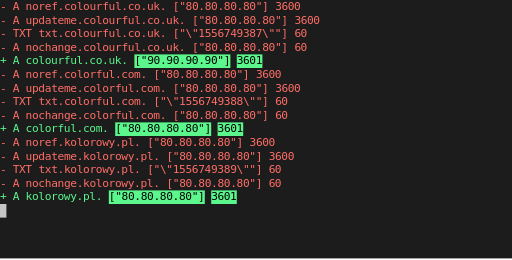
t = 0.00 s
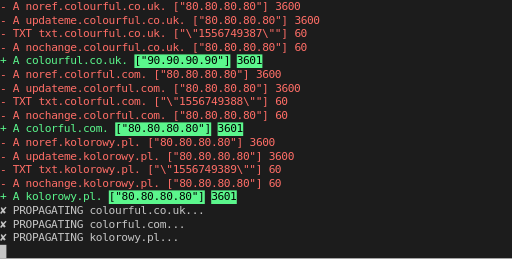
t = 1.67 s
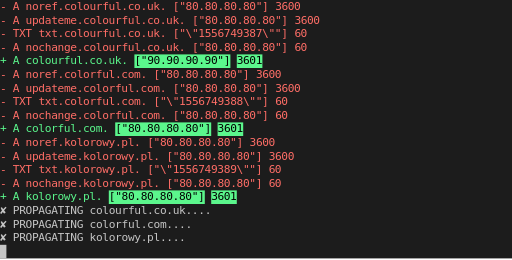
t = 3.33 s
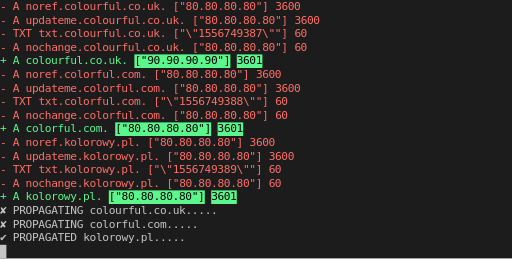
t = 5.00 s
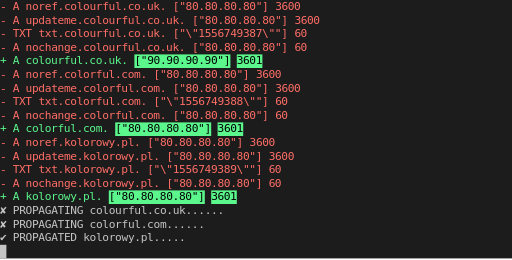
t = 6.67 s
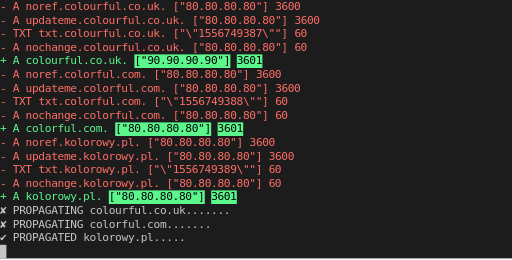
t = 8.33 s

The animated SVG that drew these frames (rendered in a browser with its animation timeline set to each time). Animation: 17 SMIL elements (animate=17); frames cover the first 8.33 s.

<svg xmlns="http://www.w3.org/2000/svg" xmlns:xlink="http://www.w3.org/1999/xlink" id="terminal" baseProfile="full" viewBox="0 0 640 325" width="640" version="1.1">
    <defs>
        <termtosvg:template_settings xmlns:termtosvg="https://github.com/nbedos/termtosvg">
            <termtosvg:screen_geometry columns="80" rows="19"/>
        </termtosvg:template_settings>
        <style type="text/css" id="generated-style"><![CDATA[:root {
            --animation-duration: 27040ms;
        }

    #screen {
                font-family: 'DejaVu Sans Mono', monospace;
                font-style: normal;
                font-size: 14px;
            }

        text {
            dominant-baseline: text-before-edge;
            white-space: pre;
        }]]></style>
        <style type="text/css" id="user-style">
            /* gjm8 color theme (source: https://terminal.sexy/) */
            .foreground {fill: #c5c5c5;}
            .background {fill: #1c1c1c;}
            .color0 {fill: #1c1c1c;}
            .color1 {fill: #ff005b;}
            .color2 {fill: #cee318;}
            .color3 {fill: #ffe755;}
            .color4 {fill: #048ac7;}
            .color5 {fill: #833c9f;}
            .color6 {fill: #0ac1cd;}
            .color7 {fill: #e5e5e5;}
            .color8 {fill: #1c1c1c;}
            .color9 {fill: #ff005b;}
            .color10 {fill: #cee318;}
            .color11 {fill: #ffe755;}
            .color12 {fill: #048ac7;}
            .color13 {fill: #833c9f;}
            .color14 {fill: #0ac1cd;}
            .color15 {fill: #e5e5e5;}
        </style>
    </defs>
    <svg id="screen" width="640" viewBox="0 0 640 323" preserveAspectRatio="xMidYMin meet">
        <rect class="background" height="100%" width="100%" x="0" y="0"/><g display="none"><rect class="foreground" height="17" width="8" x="0" y="255"/><use y="255" xlink:href="#g1"/><animate attributeName="display" begin="0ms; anim_last.end" dur="1ms" from="inline" to="inline"/></g><g display="none"><use y="272" xlink:href="#g2"/><use y="289" xlink:href="#g3"/><use y="255" xlink:href="#g4"/><animate attributeName="display" begin="1ms; anim_last.end+1ms" dur="2003ms" from="inline" to="inline"/></g><g display="none"><use y="272" xlink:href="#g5"/><use y="289" xlink:href="#g6"/><use y="255" xlink:href="#g7"/><animate attributeName="display" begin="2004ms; anim_last.end+2004ms" dur="2004ms" from="inline" to="inline"/></g><g display="none"><use y="272" xlink:href="#g8"/><use y="289" xlink:href="#g9"/><use y="255" xlink:href="#g10"/><animate attributeName="display" begin="4008ms; anim_last.end+4008ms" dur="2004ms" from="inline" to="inline"/></g><g display="none"><use y="272" xlink:href="#g11"/><use y="289" xlink:href="#g9"/><use y="255" xlink:href="#g12"/><animate attributeName="display" begin="6012ms; anim_last.end+6012ms" dur="2001ms" from="inline" to="inline"/></g><g display="none"><use y="272" xlink:href="#g13"/><use y="289" xlink:href="#g9"/><use y="255" xlink:href="#g14"/><animate attributeName="display" begin="8013ms; anim_last.end+8013ms" dur="2004ms" from="inline" to="inline"/></g><g display="none"><use y="272" xlink:href="#g15"/><use y="289" xlink:href="#g9"/><use y="255" xlink:href="#g16"/><animate attributeName="display" begin="10017ms; anim_last.end+10017ms" dur="2005ms" from="inline" to="inline"/></g><g display="none"><use y="272" xlink:href="#g17"/><use y="289" xlink:href="#g9"/><use y="255" xlink:href="#g18"/><animate attributeName="display" begin="12022ms; anim_last.end+12022ms" dur="2000ms" from="inline" to="inline"/></g><g display="none"><use y="272" xlink:href="#g19"/><use y="289" xlink:href="#g9"/><use y="255" xlink:href="#g18"/><animate attributeName="display" begin="14022ms; anim_last.end+14022ms" dur="2005ms" from="inline" to="inline"/></g><g display="none"><use y="272" xlink:href="#g20"/><use y="289" xlink:href="#g9"/><use y="255" xlink:href="#g18"/><animate attributeName="display" begin="16027ms; anim_last.end+16027ms" dur="2000ms" from="inline" to="inline"/></g><g display="none"><use y="272" xlink:href="#g21"/><use y="289" xlink:href="#g9"/><use y="255" xlink:href="#g18"/><animate attributeName="display" begin="18027ms; anim_last.end+18027ms" dur="2001ms" from="inline" to="inline"/></g><g display="none"><use y="272" xlink:href="#g22"/><use y="289" xlink:href="#g9"/><use y="255" xlink:href="#g18"/><animate attributeName="display" begin="20028ms; anim_last.end+20028ms" dur="2003ms" from="inline" to="inline"/></g><g display="none"><use y="272" xlink:href="#g23"/><use y="289" xlink:href="#g9"/><use y="255" xlink:href="#g18"/><animate attributeName="display" begin="22031ms; anim_last.end+22031ms" dur="2005ms" from="inline" to="inline"/></g><g display="none"><use y="272" xlink:href="#g24"/><use y="289" xlink:href="#g9"/><use y="255" xlink:href="#g18"/><animate attributeName="display" begin="24036ms; anim_last.end+24036ms" dur="2004ms" from="inline" to="inline"/></g><g display="none"><use y="0" xlink:href="#g25"/><use y="17" xlink:href="#g26"/><use y="34" xlink:href="#g27"/><use y="51" xlink:href="#g28"/><rect fill="#5bf68c" height="17" width="120" x="168" y="68"/><rect fill="#5bf68c" height="17" width="32" x="296" y="68"/><use y="68" xlink:href="#g29"/><use y="85" xlink:href="#g30"/><use y="102" xlink:href="#g31"/><use y="119" xlink:href="#g32"/><use y="136" xlink:href="#g33"/><rect fill="#5bf68c" height="17" width="120" x="144" y="153"/><rect fill="#5bf68c" height="17" width="32" x="272" y="153"/><use y="153" xlink:href="#g34"/><use y="170" xlink:href="#g35"/><use y="187" xlink:href="#g36"/><use y="204" xlink:href="#g37"/><use y="221" xlink:href="#g38"/><rect fill="#5bf68c" height="17" width="120" x="136" y="238"/><rect fill="#5bf68c" height="17" width="32" x="264" y="238"/><use y="238" xlink:href="#g39"/><animate attributeName="display" begin="0ms; anim_last.end" dur="27040ms" from="inline" to="inline"/></g><g display="none"><rect class="foreground" height="17" width="8" x="0" y="306"/><use y="306" xlink:href="#g1"/><animate attributeName="display" begin="1ms; anim_last.end+1ms" dur="27039ms" from="inline" to="inline"/></g><g display="none"><use y="272" xlink:href="#g40"/><use y="289" xlink:href="#g9"/><use y="255" xlink:href="#g18"/><animate attributeName="display" begin="26040ms; anim_last.end+26040ms" dur="1000ms" from="inline" to="inline" id="anim_last"/></g><defs><g id="g1"><text class="background" textLength="8" x="0"> </text></g><g id="g2"><text class="foreground" textLength="232" x="0">&#10008; PROPAGATING colorful.com...</text></g><g id="g3"><text class="foreground" textLength="224" x="0">&#10008; PROPAGATING kolorowy.pl...</text></g><g id="g4"><text class="foreground" textLength="256" x="0">&#10008; PROPAGATING colourful.co.uk...</text></g><g id="g5"><text class="foreground" textLength="640" x="0">&#10008; PROPAGATING colorful.com....                                                  </text></g><g id="g6"><text class="foreground" textLength="640" x="0">&#10008; PROPAGATING kolorowy.pl....                                                   </text></g><g id="g7"><text class="foreground" textLength="640" x="0">&#10008; PROPAGATING colourful.co.uk....                                               </text></g><g id="g8"><text class="foreground" textLength="640" x="0">&#10008; PROPAGATING colorful.com.....                                                 </text></g><g id="g9"><text class="foreground" textLength="640" x="0">&#10004; PROPAGATED kolorowy.pl.....                                                   </text></g><g id="g10"><text class="foreground" textLength="640" x="0">&#10008; PROPAGATING colourful.co.uk.....                                              </text></g><g id="g11"><text class="foreground" textLength="640" x="0">&#10008; PROPAGATING colorful.com......                                                </text></g><g id="g12"><text class="foreground" textLength="640" x="0">&#10008; PROPAGATING colourful.co.uk......                                             </text></g><g id="g13"><text class="foreground" textLength="640" x="0">&#10008; PROPAGATING colorful.com.......                                               </text></g><g id="g14"><text class="foreground" textLength="640" x="0">&#10008; PROPAGATING colourful.co.uk.......                                            </text></g><g id="g15"><text class="foreground" textLength="640" x="0">&#10008; PROPAGATING colorful.com........                                              </text></g><g id="g16"><text class="foreground" textLength="640" x="0">&#10008; PROPAGATING colourful.co.uk........                                           </text></g><g id="g17"><text class="foreground" textLength="640" x="0">&#10008; PROPAGATING colorful.com.........                                             </text></g><g id="g18"><text class="foreground" textLength="640" x="0">&#10004; PROPAGATED colourful.co.uk.........                                           </text></g><g id="g19"><text class="foreground" textLength="640" x="0">&#10008; PROPAGATING colorful.com..........                                            </text></g><g id="g20"><text class="foreground" textLength="640" x="0">&#10008; PROPAGATING colorful.com...........                                           </text></g><g id="g21"><text class="foreground" textLength="640" x="0">&#10008; PROPAGATING colorful.com............                                          </text></g><g id="g22"><text class="foreground" textLength="640" x="0">&#10008; PROPAGATING colorful.com.............                                         </text></g><g id="g23"><text class="foreground" textLength="640" x="0">&#10008; PROPAGATING colorful.com..............                                        </text></g><g id="g24"><text class="foreground" textLength="640" x="0">&#10008; PROPAGATING colorful.com...............                                       </text></g><g id="g25"><text fill="#ff6e67" textLength="8" x="0">-</text><text class="foreground" textLength="8" x="8"> </text><text fill="#ff6e67" textLength="8" x="16">A</text><text class="foreground" textLength="8" x="24"> </text><text fill="#ff6e67" textLength="176" x="32">noref.colourful.co.uk.</text><text class="foreground" textLength="8" x="208"> </text><text fill="#ff6e67" textLength="120" x="216">["80.80.80.80"]</text><text class="foreground" textLength="8" x="336"> </text><text fill="#ff6e67" textLength="32" x="344">3600</text></g><g id="g26"><text fill="#ff6e67" textLength="8" x="0">-</text><text class="foreground" textLength="8" x="8"> </text><text fill="#ff6e67" textLength="8" x="16">A</text><text class="foreground" textLength="8" x="24"> </text><text fill="#ff6e67" textLength="200" x="32">updateme.colourful.co.uk.</text><text class="foreground" textLength="8" x="232"> </text><text fill="#ff6e67" textLength="120" x="240">["80.80.80.80"]</text><text class="foreground" textLength="8" x="360"> </text><text fill="#ff6e67" textLength="32" x="368">3600</text></g><g id="g27"><text fill="#ff6e67" textLength="8" x="0">-</text><text class="foreground" textLength="8" x="8"> </text><text fill="#ff6e67" textLength="24" x="16">TXT</text><text class="foreground" textLength="8" x="40"> </text><text fill="#ff6e67" textLength="160" x="48">txt.colourful.co.uk.</text><text class="foreground" textLength="8" x="208"> </text><text fill="#ff6e67" textLength="144" x="216">["\"1556749387\""]</text><text class="foreground" textLength="8" x="360"> </text><text fill="#ff6e67" textLength="16" x="368">60</text></g><g id="g28"><text fill="#ff6e67" textLength="8" x="0">-</text><text class="foreground" textLength="8" x="8"> </text><text fill="#ff6e67" textLength="8" x="16">A</text><text class="foreground" textLength="8" x="24"> </text><text fill="#ff6e67" textLength="200" x="32">nochange.colourful.co.uk.</text><text class="foreground" textLength="8" x="232"> </text><text fill="#ff6e67" textLength="120" x="240">["80.80.80.80"]</text><text class="foreground" textLength="8" x="360"> </text><text fill="#ff6e67" textLength="16" x="368">60</text></g><g id="g29"><text fill="#5bf68c" textLength="8" x="0">+</text><text class="foreground" textLength="8" x="8"> </text><text fill="#5bf68c" textLength="8" x="16">A</text><text class="foreground" textLength="8" x="24"> </text><text fill="#5bf68c" textLength="128" x="32">colourful.co.uk.</text><text class="foreground" textLength="8" x="160"> </text><text fill="#000000" textLength="120" x="168">["90.90.90.90"]</text><text class="foreground" textLength="8" x="288"> </text><text fill="#000000" textLength="32" x="296">3601</text></g><g id="g30"><text fill="#ff6e67" textLength="8" x="0">-</text><text class="foreground" textLength="8" x="8"> </text><text fill="#ff6e67" textLength="8" x="16">A</text><text class="foreground" textLength="8" x="24"> </text><text fill="#ff6e67" textLength="152" x="32">noref.colorful.com.</text><text class="foreground" textLength="8" x="184"> </text><text fill="#ff6e67" textLength="120" x="192">["80.80.80.80"]</text><text class="foreground" textLength="8" x="312"> </text><text fill="#ff6e67" textLength="32" x="320">3600</text></g><g id="g31"><text fill="#ff6e67" textLength="8" x="0">-</text><text class="foreground" textLength="8" x="8"> </text><text fill="#ff6e67" textLength="8" x="16">A</text><text class="foreground" textLength="8" x="24"> </text><text fill="#ff6e67" textLength="176" x="32">updateme.colorful.com.</text><text class="foreground" textLength="8" x="208"> </text><text fill="#ff6e67" textLength="120" x="216">["80.80.80.80"]</text><text class="foreground" textLength="8" x="336"> </text><text fill="#ff6e67" textLength="32" x="344">3600</text></g><g id="g32"><text fill="#ff6e67" textLength="8" x="0">-</text><text class="foreground" textLength="8" x="8"> </text><text fill="#ff6e67" textLength="24" x="16">TXT</text><text class="foreground" textLength="8" x="40"> </text><text fill="#ff6e67" textLength="136" x="48">txt.colorful.com.</text><text class="foreground" textLength="8" x="184"> </text><text fill="#ff6e67" textLength="144" x="192">["\"1556749388\""]</text><text class="foreground" textLength="8" x="336"> </text><text fill="#ff6e67" textLength="16" x="344">60</text></g><g id="g33"><text fill="#ff6e67" textLength="8" x="0">-</text><text class="foreground" textLength="8" x="8"> </text><text fill="#ff6e67" textLength="8" x="16">A</text><text class="foreground" textLength="8" x="24"> </text><text fill="#ff6e67" textLength="176" x="32">nochange.colorful.com.</text><text class="foreground" textLength="8" x="208"> </text><text fill="#ff6e67" textLength="120" x="216">["80.80.80.80"]</text><text class="foreground" textLength="8" x="336"> </text><text fill="#ff6e67" textLength="16" x="344">60</text></g><g id="g34"><text fill="#5bf68c" textLength="8" x="0">+</text><text class="foreground" textLength="8" x="8"> </text><text fill="#5bf68c" textLength="8" x="16">A</text><text class="foreground" textLength="8" x="24"> </text><text fill="#5bf68c" textLength="104" x="32">colorful.com.</text><text class="foreground" textLength="8" x="136"> </text><text fill="#000000" textLength="120" x="144">["80.80.80.80"]</text><text class="foreground" textLength="8" x="264"> </text><text fill="#000000" textLength="32" x="272">3601</text></g><g id="g35"><text fill="#ff6e67" textLength="8" x="0">-</text><text class="foreground" textLength="8" x="8"> </text><text fill="#ff6e67" textLength="8" x="16">A</text><text class="foreground" textLength="8" x="24"> </text><text fill="#ff6e67" textLength="144" x="32">noref.kolorowy.pl.</text><text class="foreground" textLength="8" x="176"> </text><text fill="#ff6e67" textLength="120" x="184">["80.80.80.80"]</text><text class="foreground" textLength="8" x="304"> </text><text fill="#ff6e67" textLength="32" x="312">3600</text></g><g id="g36"><text fill="#ff6e67" textLength="8" x="0">-</text><text class="foreground" textLength="8" x="8"> </text><text fill="#ff6e67" textLength="8" x="16">A</text><text class="foreground" textLength="8" x="24"> </text><text fill="#ff6e67" textLength="168" x="32">updateme.kolorowy.pl.</text><text class="foreground" textLength="8" x="200"> </text><text fill="#ff6e67" textLength="120" x="208">["80.80.80.80"]</text><text class="foreground" textLength="8" x="328"> </text><text fill="#ff6e67" textLength="32" x="336">3600</text></g><g id="g37"><text fill="#ff6e67" textLength="8" x="0">-</text><text class="foreground" textLength="8" x="8"> </text><text fill="#ff6e67" textLength="24" x="16">TXT</text><text class="foreground" textLength="8" x="40"> </text><text fill="#ff6e67" textLength="128" x="48">txt.kolorowy.pl.</text><text class="foreground" textLength="8" x="176"> </text><text fill="#ff6e67" textLength="144" x="184">["\"1556749389\""]</text><text class="foreground" textLength="8" x="328"> </text><text fill="#ff6e67" textLength="16" x="336">60</text></g><g id="g38"><text fill="#ff6e67" textLength="8" x="0">-</text><text class="foreground" textLength="8" x="8"> </text><text fill="#ff6e67" textLength="8" x="16">A</text><text class="foreground" textLength="8" x="24"> </text><text fill="#ff6e67" textLength="168" x="32">nochange.kolorowy.pl.</text><text class="foreground" textLength="8" x="200"> </text><text fill="#ff6e67" textLength="120" x="208">["80.80.80.80"]</text><text class="foreground" textLength="8" x="328"> </text><text fill="#ff6e67" textLength="16" x="336">60</text></g><g id="g39"><text fill="#5bf68c" textLength="8" x="0">+</text><text class="foreground" textLength="8" x="8"> </text><text fill="#5bf68c" textLength="8" x="16">A</text><text class="foreground" textLength="8" x="24"> </text><text fill="#5bf68c" textLength="96" x="32">kolorowy.pl.</text><text class="foreground" textLength="8" x="128"> </text><text fill="#000000" textLength="120" x="136">["80.80.80.80"]</text><text class="foreground" textLength="8" x="256"> </text><text fill="#000000" textLength="32" x="264">3601</text></g><g id="g40"><text class="foreground" textLength="640" x="0">&#10004; PROPAGATED colorful.com................                                       </text></g></defs></svg>
</svg>
